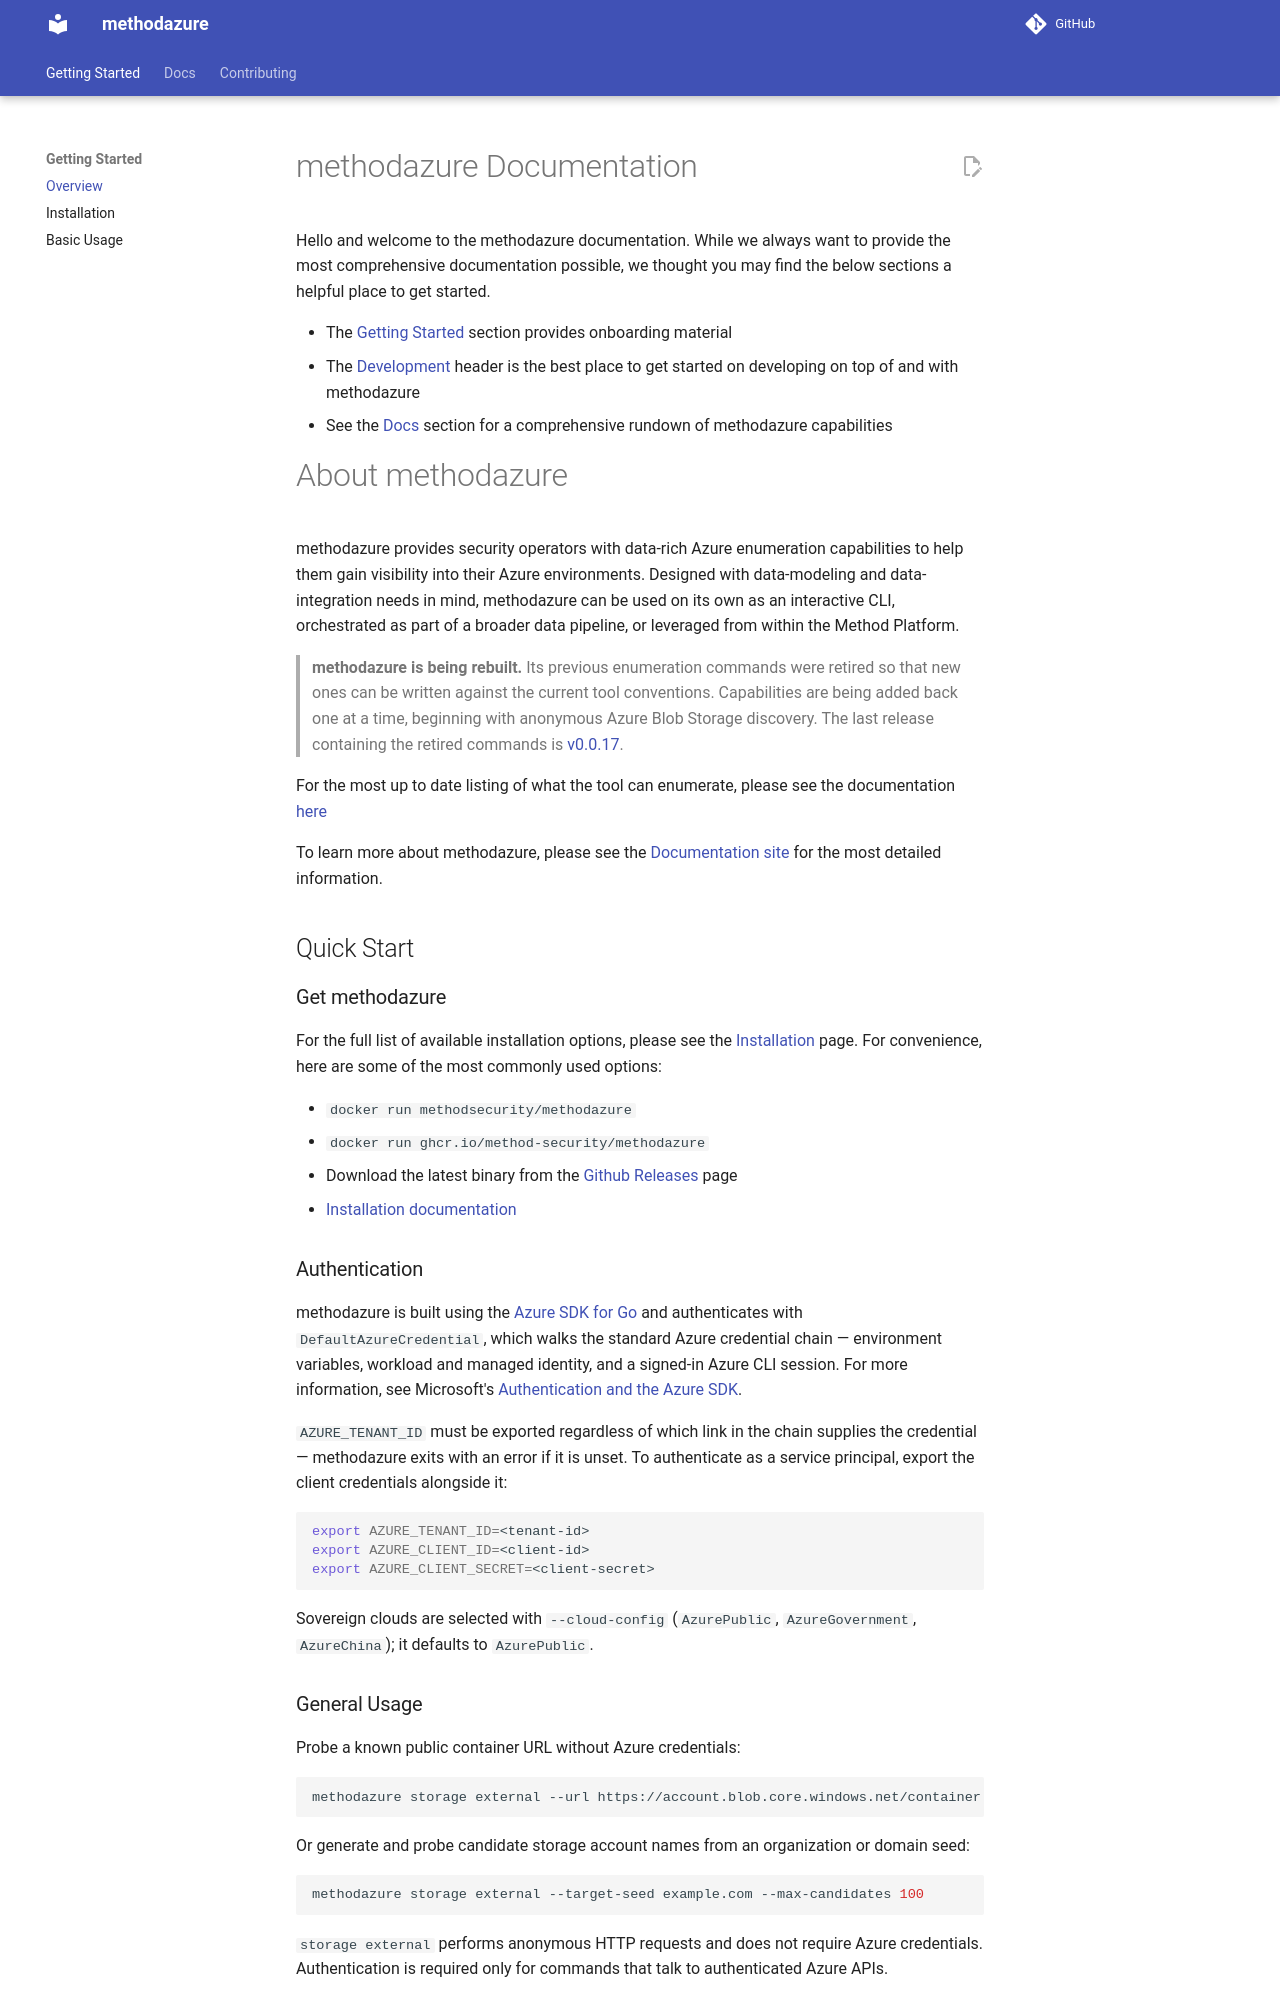

repository: method-security/methodazure · page: index.html · generator: mkdocs

<div align="center">
<h1>methodazure</h1>

[![GitHub Release][release-img]][release]
[![Verify][verify-img]][verify]
[![Go Report Card][go-report-img]][go-report]
[![License: Apache-2.0][license-img]][license]
[![Acceptable Use Policy][acceptable-use-policy-img]][acceptable-use-policy]

[![GitHub Downloads][github-downloads-img]][release]
[![Docker Pulls][docker-pulls-img]][docker-pull]

</div>

methodazure provides security operators with data-rich Azure enumeration capabilities to help them gain visibility into their Azure environments. Designed with data-modeling and data-integration needs in mind, methodazure can be used on its own as an interactive CLI, orchestrated as part of a broader data pipeline, or leveraged from within the Method Platform.

> **methodazure is being rebuilt.** Its previous enumeration commands were retired so that new ones can be written against the current tool conventions. Capabilities are being added back one at a time, beginning with anonymous Azure Blob Storage discovery. The last release containing the retired commands is [v0.0.17](https://github.com/Method-Security/methodazure/releases/tag/v0.0.17).

For the most up to date listing of what the tool can enumerate, please see the documentation [here](./docs/index.md)

To learn more about methodazure, please see the [Documentation site](https://method-security.github.io/methodazure/) for the most detailed information.

## Quick Start

### Get methodazure

For the full list of available installation options, please see the [Installation](./docs/getting-started/installation.md) page. For convenience, here are some of the most commonly used options:

- `docker run methodsecurity/methodazure`
- `docker run ghcr.io/method-security/methodazure`
- Download the latest binary from the [Github Releases](https://github.com/Method-Security/methodazure/releases/latest) page
- [Installation documentation](./docs/getting-started/installation.md)

### Authentication

methodazure is built using the [Azure SDK for Go](https://github.com/Azure/azure-sdk-for-go) and authenticates with `DefaultAzureCredential`, which walks the standard Azure credential chain — environment variables, workload and managed identity, and a signed-in Azure CLI session. For more information, see Microsoft's [Authentication and the Azure SDK](https://devblogs.microsoft.com/azure-sdk/authentication-and-the-azure-sdk/).

`AZURE_TENANT_ID` must be exported regardless of which link in the chain supplies the credential — methodazure exits with an error if it is unset. To authenticate as a service principal, export the client credentials alongside it:

```bash
export AZURE_TENANT_ID=<tenant-id>
export AZURE_CLIENT_ID=<client-id>
export AZURE_CLIENT_SECRET=<client-secret>
```

Sovereign clouds are selected with `--cloud-config` (`AzurePublic`, `AzureGovernment`, `AzureChina`); it defaults to `AzurePublic`.

### General Usage

Probe a known public container URL without Azure credentials:

```bash
methodazure storage external --url https://account.blob.core.windows.net/container
```

Or generate and probe candidate storage account names from an organization or domain seed:

```bash
methodazure storage external --target-seed example.com --max-candidates 100
```

`storage external` performs anonymous HTTP requests and does not require Azure credentials. Authentication is required only for commands that talk to authenticated Azure APIs.

## Contributing

Interested in contributing to methodazure? Please see our organization wide [Contribution](https://method-security.github.io/community/contribute/discussions.html) page.

## Want More?

If you're looking for an easy way to tie methodazure into your broader cybersecurity workflows, or want to leverage some autonomy to improve your overall security posture, you'll love the broader Method Platform.

For more information, visit us [here](https://method.security)
